Image classification data set "Traintest3way" (Anshu-17/EF_VisTransfom on GitHub). Class labels (3): edema, fracture, healthy.

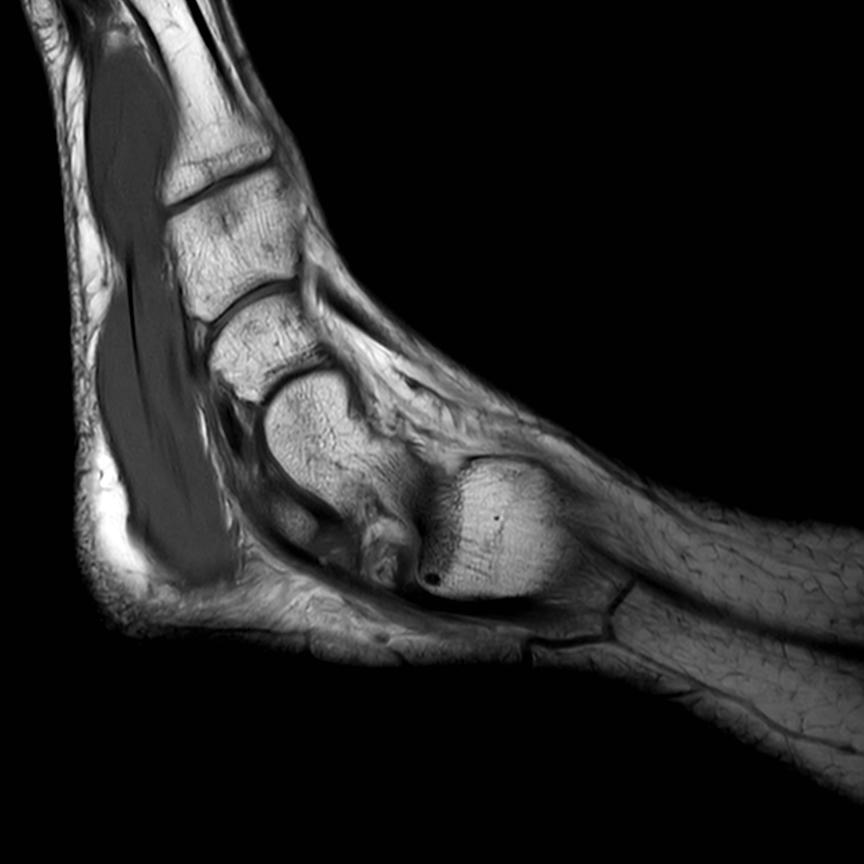
Label: healthy

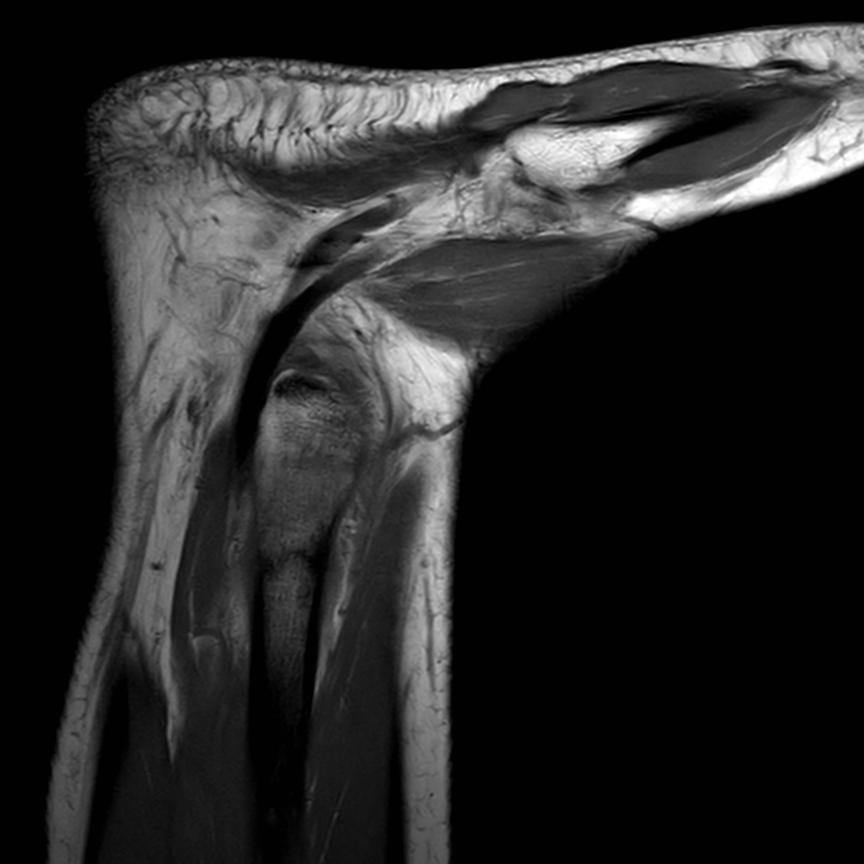
Label: fracture

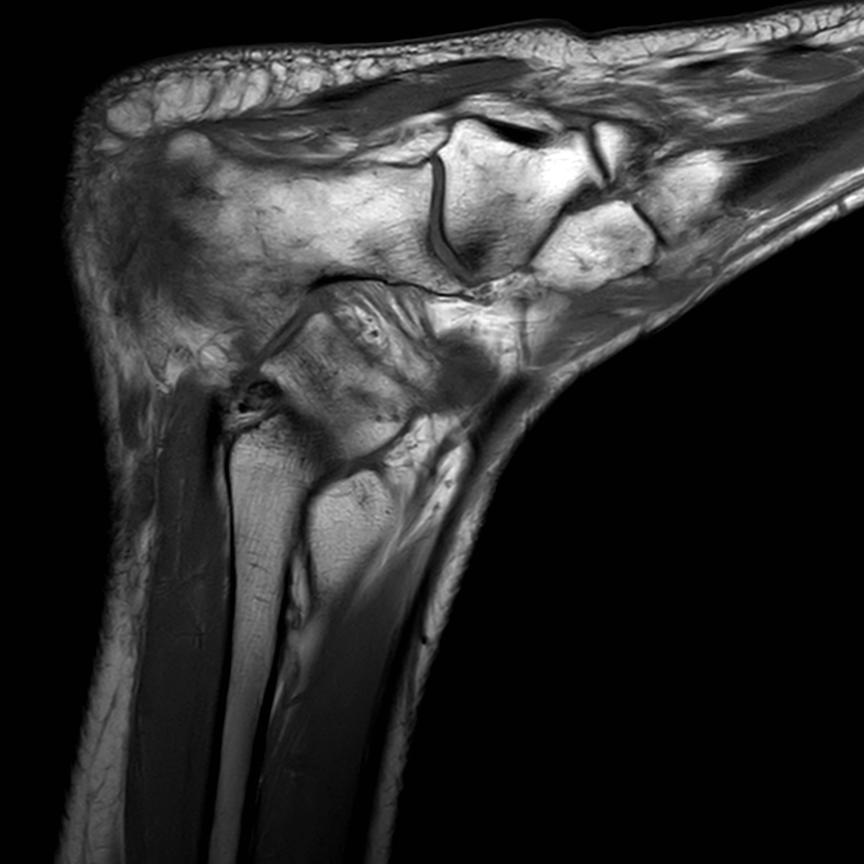
Label: edema

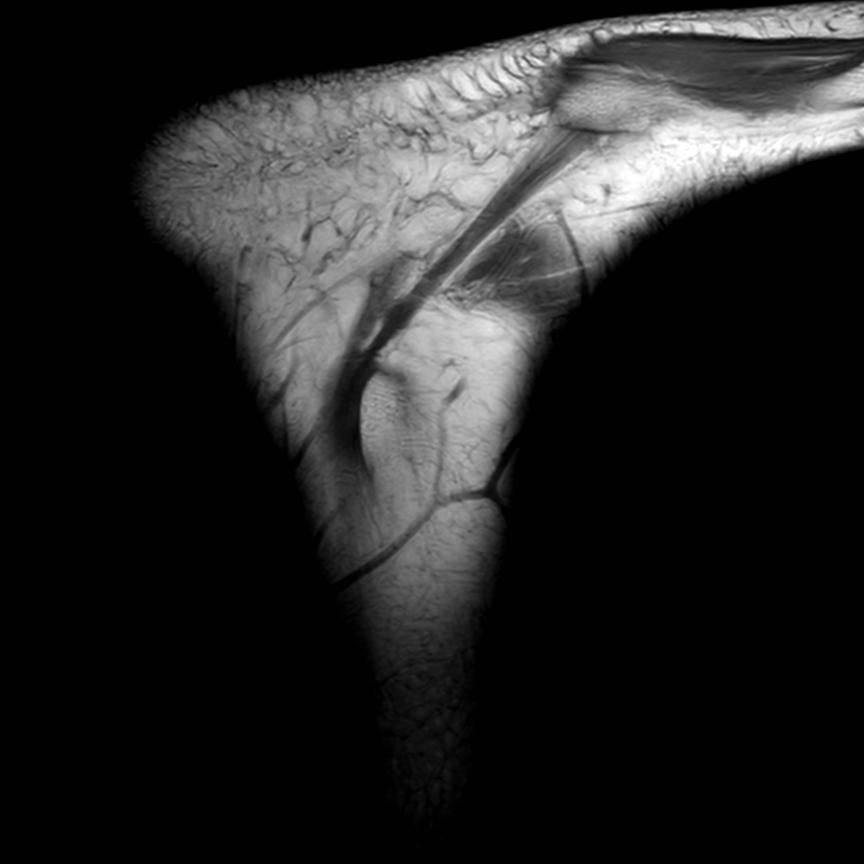
Label: healthy

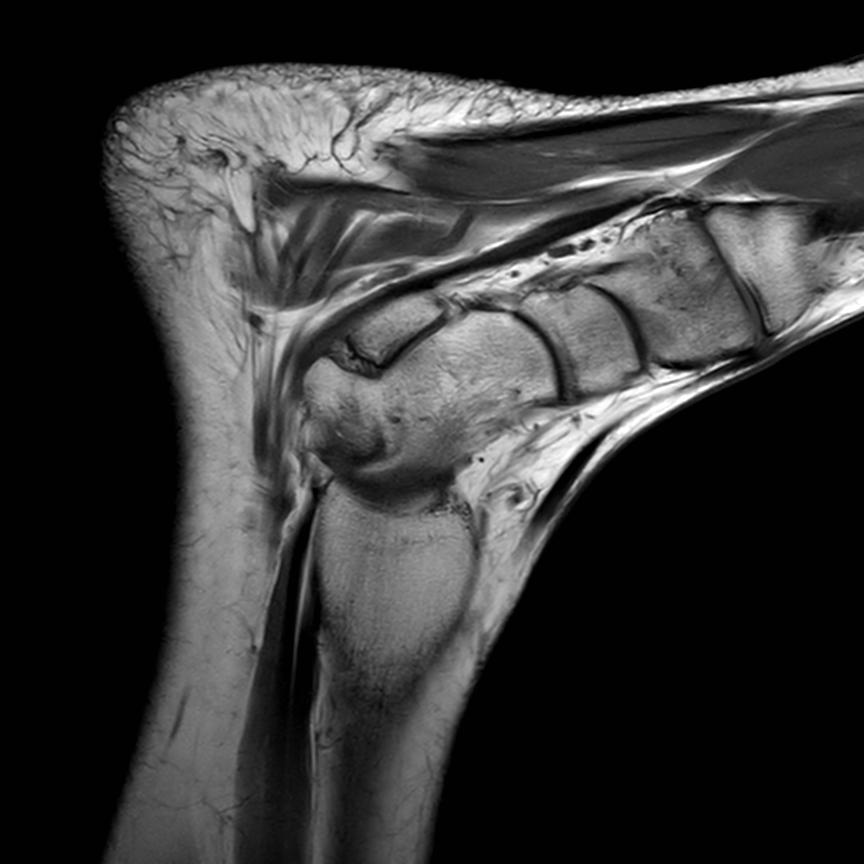
Label: healthy

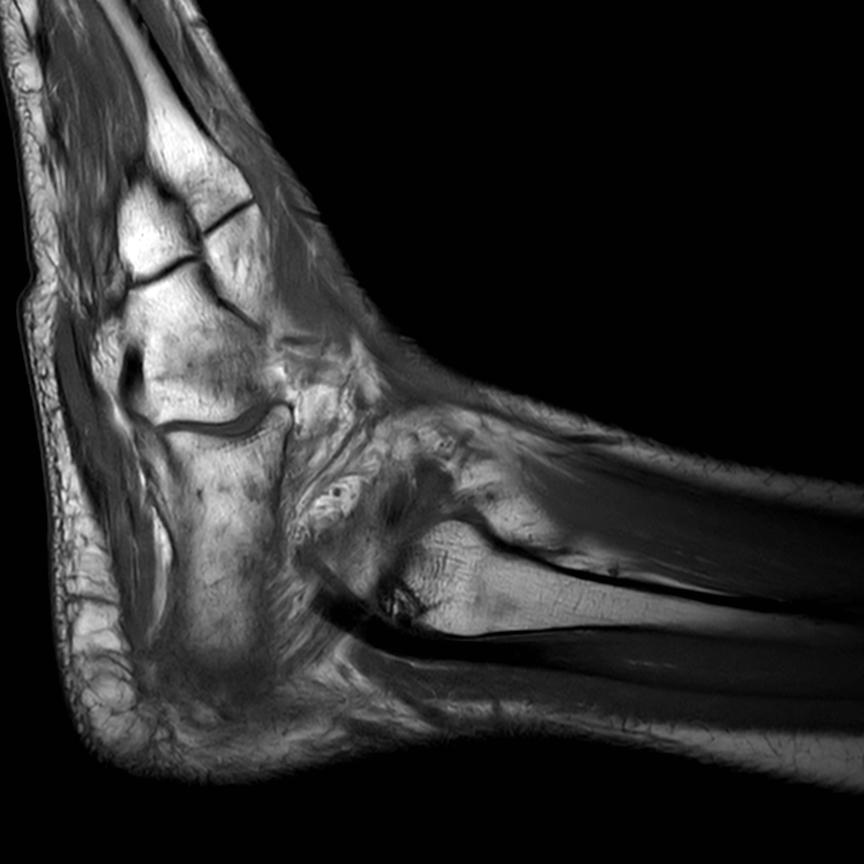
Label: healthy
